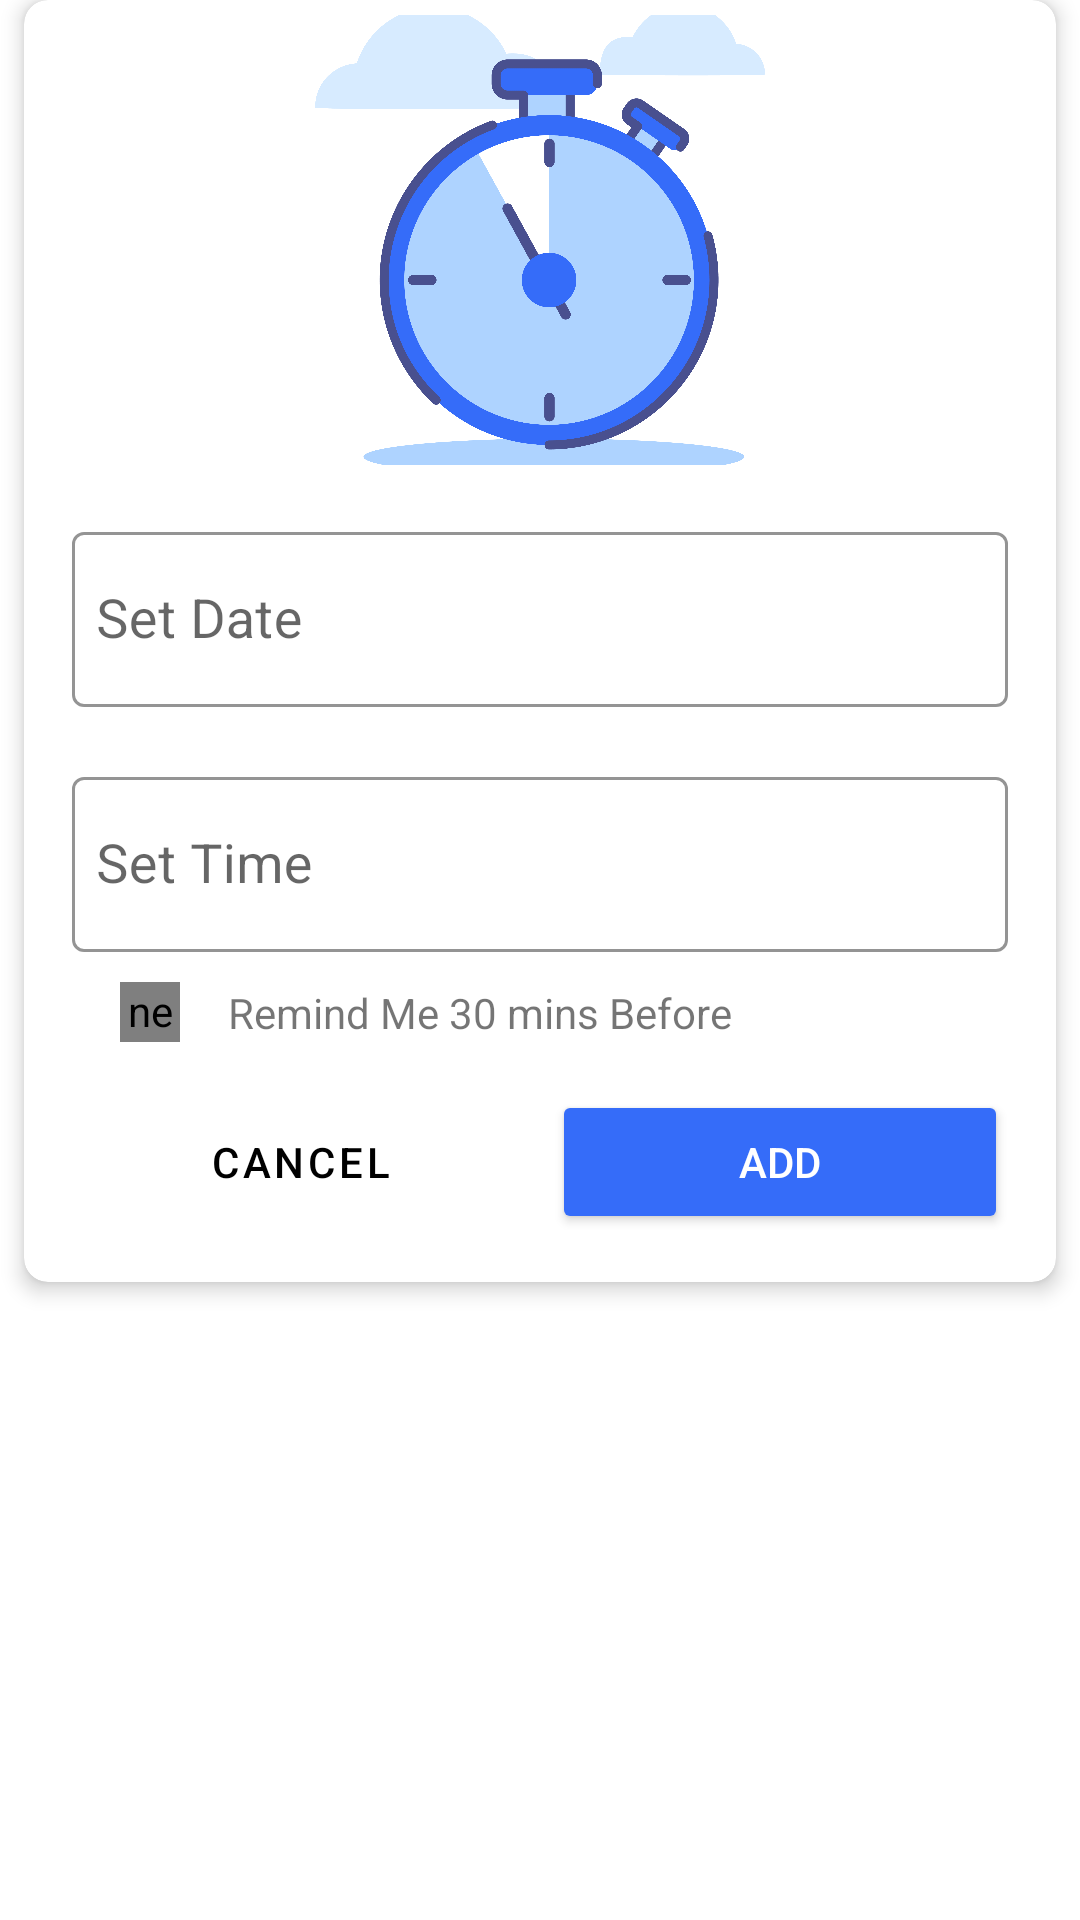

Android layout source for this screen:
<!-- AndroidManifest.xml: application theme SplashTheme -->
<!-- res/layout/custom_dialog.xml -->
<?xml version="1.0" encoding="utf-8"?>
<RelativeLayout xmlns:android="http://schemas.android.com/apk/res/android"
    xmlns:app="http://schemas.android.com/apk/res-auto"
    xmlns:card_view="http://schemas.android.com/tools"
    android:layout_width="match_parent"
    android:layout_height="wrap_content">

    <androidx.cardview.widget.CardView
        android:layout_width="match_parent"
        android:layout_height="wrap_content"
        android:layout_alignParentStart="true"
        android:layout_marginStart="8dp"
        android:layout_marginEnd="8dp"
        android:layout_marginBottom="8dp"
        app:cardCornerRadius="8dp"
        app:cardElevation="4dp"
        android:backgroundTint="#ffffff"
        card_view:cardBackgroundColor="#ffffff">

        <LinearLayout
            android:layout_width="match_parent"
            android:layout_height="match_parent"
            android:orientation="vertical">


            <ImageView
                android:layout_width="150dp"
                android:layout_height="150dp"
                android:layout_gravity="center"
                android:layout_marginTop="5dp"
                android:scaleType="centerCrop"
                android:src="@drawable/converted_settings_blue" />

            <com.google.android.material.textfield.TextInputLayout
                android:id="@+id/dateInptLay"
                style="@style/Widget.MaterialComponents.TextInputLayout.OutlinedBox"
                android:layout_width="match_parent"
                android:layout_height="wrap_content"
                android:layout_marginTop="7dp"
                app:boxStrokeColor="@color/colorAccent"
                app:hintTextColor="@color/colorAccent"
                android:paddingTop="10dp"
                app:layout_constraintBottom_toTopOf="@+id/spinnerCategory"
                app:layout_constraintEnd_toEndOf="parent"
                app:hintAnimationEnabled="true"
                android:hint="Set Date"
                app:layout_constraintHorizontal_bias="0.0"
                app:layout_constraintStart_toStartOf="parent"
                app:layout_constraintTop_toBottomOf="@+id/dateEdit" >

            <com.google.android.material.textfield.TextInputEditText
                android:id="@+id/dateEdit"
                android:layout_width="match_parent"
                android:layout_height="wrap_content"
                android:layout_marginStart="16dp"
                android:layout_marginEnd="16dp"
                android:clickable="true"
                android:cursorVisible="false"
                android:drawableEnd="@drawable/ic_date_range_black_24dp"
                android:drawablePadding="8dp"
                android:drawableTint="#356cf9"
                android:focusable="false"

                android:paddingStart="8dp"
                android:paddingEnd="8dp"
                android:textSize="18sp"
                android:layout_marginTop="18dp"
                android:layout_marginBottom="18dp"
                app:layout_constraintBottom_toTopOf="@+id/spinnerCategory"
                app:layout_constraintEnd_toEndOf="parent"
                app:layout_constraintHorizontal_bias="0.0"
                app:layout_constraintStart_toStartOf="parent"
                app:layout_constraintTop_toBottomOf="@+id/descEt"
                app:layout_constraintVertical_bias="0.196" />

        </com.google.android.material.textfield.TextInputLayout>

            <com.google.android.material.textfield.TextInputLayout
                android:id="@+id/timeInptLay"
                style="@style/Widget.MaterialComponents.TextInputLayout.OutlinedBox"
                android:layout_width="match_parent"
                android:layout_height="wrap_content"

                app:boxStrokeColor="@color/colorAccent"
                app:hintTextColor="@color/colorAccent"
                app:layout_constraintBottom_toTopOf="@+id/spinnerCategory"
                app:layout_constraintEnd_toEndOf="parent"
                app:layout_constraintHorizontal_bias="0.0"
                app:layout_constraintStart_toStartOf="parent"
                app:layout_constraintTop_toBottomOf="@+id/dateEdit"
                app:layout_constraintVertical_bias="0.0">

                <com.google.android.material.textfield.TextInputEditText
                    android:id="@+id/timeEdt"
                    android:layout_width="match_parent"
                    android:layout_height="wrap_content"
                    android:layout_marginStart="16dp"
                    android:layout_marginEnd="16dp"
                    android:clickable="true"
                    android:cursorVisible="false"
                    android:drawableEnd="@drawable/ic_access_time_black_24dp"
                    android:drawablePadding="8dp"
                    android:drawableTint="#356cf9"
                    android:focusable="false"
                    android:hint="Set Time"
                    android:paddingStart="8dp"
                    android:paddingEnd="8dp"
                    android:textSize="18sp" />


            </com.google.android.material.textfield.TextInputLayout>

            <androidx.constraintlayout.widget.ConstraintLayout
                android:layout_width="wrap_content"
                android:layout_marginTop="10dp"
                android:layout_marginStart="16dp"
                android:layout_height="wrap_content" >

                <net.igenius.customcheckbox.CustomCheckBox
                    android:id="@+id/customRemind"
                    android:layout_width="20dp"
                    android:layout_height="20dp"
                    android:layout_marginStart="16dp"
                    android:layout_marginEnd="16dp"
                    app:color_checked="@color/colorPrimary"
                    app:layout_constraintBottom_toBottomOf="parent"
                    app:layout_constraintEnd_toStartOf="@id/remindTv"
                    app:layout_constraintHorizontal_bias="0.09"
                    app:layout_constraintStart_toStartOf="parent"
                    app:layout_constraintTop_toTopOf="parent">

                </net.igenius.customcheckbox.CustomCheckBox>

                <TextView
                    android:id="@+id/remindTv"
                    android:layout_width="wrap_content"
                    android:layout_height="wrap_content"

                    android:text="Remind Me 30 mins Before"
                    app:layout_constraintBottom_toBottomOf="parent"
                    app:layout_constraintEnd_toEndOf="parent"
                    app:layout_constraintStart_toEndOf="@id/customRemind"
                    app:layout_constraintTop_toTopOf="parent" />

            </androidx.constraintlayout.widget.ConstraintLayout>





            <LinearLayout
                android:layout_width="match_parent"
                android:layout_height="wrap_content"
                android:layout_marginTop="16dp">

                <Button
                    android:id="@+id/cancelBtn"
                    android:layout_width="0dp"
                    android:layout_height="wrap_content"
                    android:layout_marginStart="16dp"
                    android:layout_marginEnd="4dp"
                    style="?attr/materialButtonOutlinedStyle"
                    app:strokeColor = "#7E7E7E"
                    android:layout_marginBottom="16dp"
                    android:layout_weight="1"
                    android:background="@null"
                    android:paddingStart="8dp"
                    android:paddingTop="8dp"
                    android:paddingEnd="8dp"
                    android:paddingBottom="8dp"
                    android:text="Cancel"
                    android:textAllCaps="true"
                    android:textColor="@color/black"
                 />

                <Button
                    android:id="@+id/okBtn"
                    android:layout_width="0dp"
                    android:layout_height="wrap_content"
                    android:textColor="@color/white"
                    app:backgroundTint="#356cf9"
                    android:layout_marginStart="4dp"
                    android:layout_marginEnd="16dp"
                    android:layout_marginBottom="16dp"
                    android:layout_weight="1"
                    android:text="Add" />
            </LinearLayout>
        </LinearLayout>


    </androidx.cardview.widget.CardView>
</RelativeLayout>
<!-- resources referenced by this layout -->
<resources>
  <color name="black">#FF000000</color>
  <color name="colorAccent">#356cf9</color>
  <color name="colorPrimary">#356cf9</color>
  <color name="white">#FFFFFF</color>
  <!-- drawable converted_settings_blue: png bitmap (drawable-v24, 181490 bytes) -->
  <style name="SplashTheme" parent="Theme.MaterialComponents.Light.NoActionBar">
          <item name="android:windowFullscreen">true</item>
          <item name="android:windowTranslucentStatus">true</item>
          <item name="android:windowTranslucentNavigation">true</item>
      </style>
</resources>
